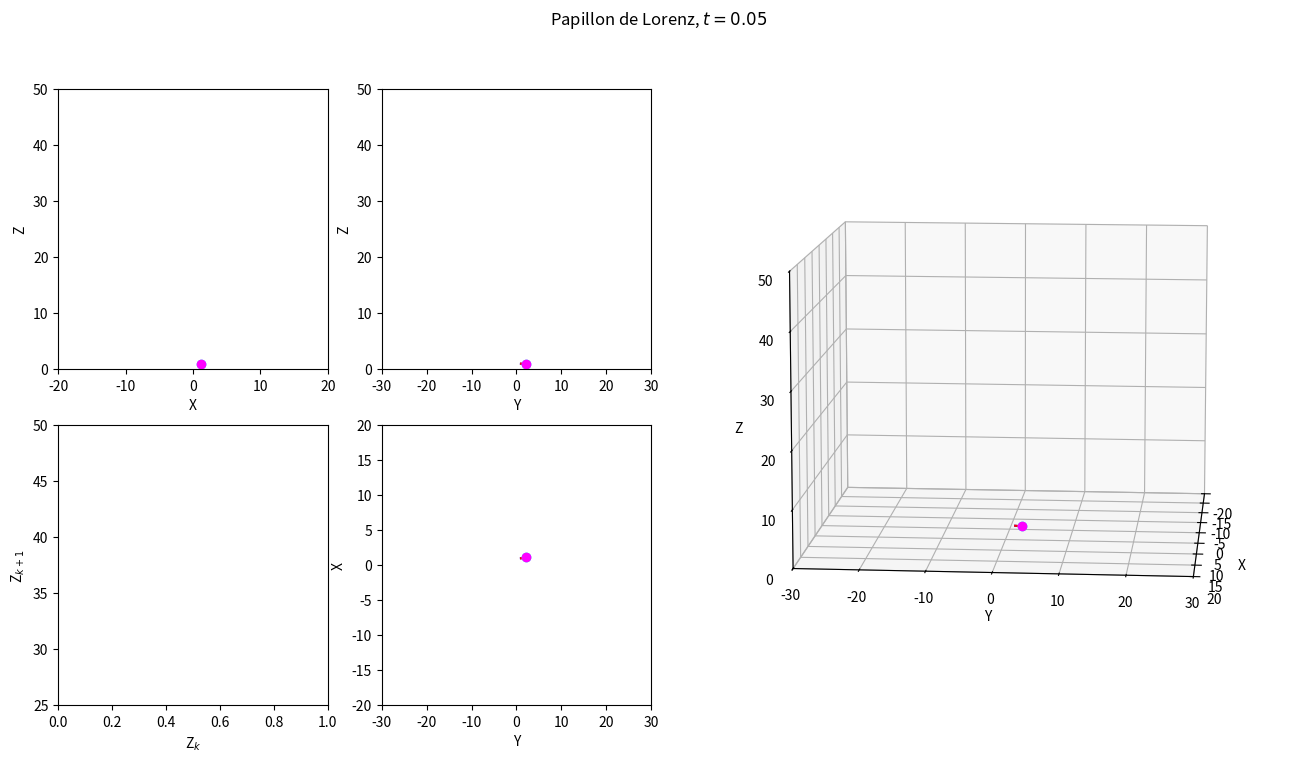

Recreate this plot in Python. (Note: this script raises an exception after producing the figure.)
# -*- coding: utf-8 -*-

import os

""" 
Animation montrant l'apparition de l'attracteur étrange dit du "papillon 
de Lorenz" (NB: ce n'est pas le Lorentz des transformations relativistes: il 
n'a pas de 't'), qui correspond à la solution du système différentiel
	dx/dt = a*(y-x)
	dy/dt = b*x - y - x*z
	dz/dt =-c*z + x*y
Les valeurs "simple" de (a,b,c) qui mènent au chaos sont (10,28,8/3).
On va essayer d'illustrer deux phénomènes différents: la sensibilité aux 
conditions initiales et le fait qu'un certain ordre se cache tout de même dans 
le chaos (voir Ian Stewart, Dieu joue-t-il aux dés, p196 et suivantes pour 
plus de détails)
"""

import numpy as np              # Boîte à outils numérique
import scipy as sp
import scipy.integrate          # Pour l'intégration numérique
import matplotlib.pyplot as plt # Boîte à outil graphique

# Nécessaire pour la 3D, même si cela n'apparaît pas explicitement
from mpl_toolkits.mplot3d import Axes3D 

tmax = 30                       # Tfinal d'intégration
nb_points = 3000                # Nombre de points pour l'échantillonnage en t
yvect0 = np.array([1.0,1.0,1.0])# Position initiale (x,y,z)
ecart_relatif = 0.01            # Écart relatif des deux positions initiales

def systeme_de_Lorenz(yvect,t): # Système différentiel à intégrer
    a,b,c = 10,28,8/3.0         # Les constantes du système
    x,y,z = yvect               # Les variables
    return [a*(y-x),b*x-y-x*z,-c*z+x*y]

# Échantillonnage en temps et intégration numérique
t = np.linspace(0,tmax,nb_points)
sol1 = sp.integrate.odeint(systeme_de_Lorenz,yvect0,t)
sol2 = sp.integrate.odeint(systeme_de_Lorenz,yvect0*(1+ecart_relatif),t)

# Récupération des positions pour les deux solutions recherchées
X1,Y1,Z1 = sol1[:,0],sol1[:,1],sol1[:,2]
X2,Y2,Z2 = sol2[:,0],sol2[:,1],sol2[:,2]

# Détection des maximum dans l'idée de représenter la position d'un maximum en 
# fonction de la position du maximum précédent pour Z -> l'ordre dans le chaos!
def trouve_positions_maximums(X):
    """ Renvoie la liste des indices correspondant aux maximums de la liste X 
    fournie en paramètre. """
    positions = []
    for i in range(1,len(X)-1):
        if X[i] > X[i-1] and X[i] > X[i+1]:
            positions.append(i)
    return positions



def both_plot(ax,X1,Y1,X2,Y2):
    ax.plot(X1,Y1,'b',X2,Y2,'r')               # Les deux tracés continus
    ax.plot(X1[-1],Y1[-1],'o',color='cyan')    # Dernier point premier tracé
    ax.plot(X2[-1],Y2[-1],'o',color='magenta') # Dernier point second tracé
    

def fait_plot(X,Y,Z,Xp,Yp,Zp,t,i): # Routine pour faire le plot effectif
    ax1 = fig.add_subplot(2,4,1)   # Sous-figure 1 (en haut à gauche)
    both_plot(ax1,X,Z,Xp,Zp)       # Tracé
    plt.xlabel('X')                # Labels
    plt.ylabel('Z')
    plt.xlim(-20,20)               # et limites 
    plt.ylim(0,50)
    ax2 = fig.add_subplot(2,4,2)   # Sous-figure 2 (en haut au milieu)
    both_plot(ax2,Y,Z,Yp,Zp)       # Tracé
    plt.xlabel('Y')                # Labels
    plt.ylabel('Z') 
    plt.xlim(-30,30)               # et limites
    plt.ylim(0,50)
    ax3 = fig.add_subplot(2,4,6)   # Sous-figure 6 (en bas au milieu)
    both_plot(ax3,Y,X,Yp,Xp)       # Tracé
    plt.xlabel('Y')                # Labels
    plt.ylabel('X')
    plt.ylim(-20,20)               # et limites
    plt.xlim(-30,30)
    ax4 = fig.add_subplot(2,4,5)   # Sous-figure 5 (en bas à gauche)
    # On cherche les maxima de Z et, si on en a trouvé, on trace le maximum 
    # courant en fonction du précédent
    pos = trouve_positions_maximums(Z)
    if len(pos) > 1: ax4.plot(Z[pos[:-1]], Z[pos[1:]], 'b.')
    if len(pos) > 0: ax4.plot(Z[pos[-1]] , Z[-1], 'o', color='cyan')
    # Pareil pour la 2e condition initiale
    pos = trouve_positions_maximums(Zp)
    if len(pos) > 1: ax4.plot(Zp[pos[:-1]],Zp[pos[1:]],'r.')
    if len(pos) > 0: ax4.plot(Zp[pos[-1]] ,Zp[-1], 'o', color='magenta')
    plt.xlabel('Z$_k$')            # Labels
    plt.ylabel('Z$_{k+1}$')
    plt.ylim(25,50)                # et limites
    # La dernière sous-figure occupe les 4 carrés de droite
    ax5 = plt.subplot2grid((2,4),(0,2),colspan=2,rowspan=2,projection='3d')
    ax5.set_xlabel('X')            # Labels
    ax5.set_ylabel('Y')
    ax5.set_zlabel('Z')
    ax5.set_xlim(-20,20)           # Limites
    ax5.set_ylim(-30,30)
    ax5.set_zlim(0,50)
    ax5.plot(X,Y,Z,'b')            # et tracés
    ax5.plot(Xp,Yp,Zp,'r')
    ax5.plot([X[-1]],[Y[-1]],[Z[-1]],'o', color='cyan')
    ax5.plot([Xp[-1]],[Yp[-1]],[Zp[-1]],'o', color='magenta')
    # On modifie l'angle de vue au fur et à mesure
    ax5.view_init(elev=10,azim=i%360)
    # Titre global de la figure
    plt.suptitle('Papillon de Lorenz, $t={}$'.format(t))
    # Sauvegarde et nettoyage
    plt.savefig('{}{:05d}.png'.format(base_name,i))
    plt.clf()

# Le programme proprement dit

base_name = 'PNG/M_papillon_de_lorenz_' # Nom des figures

fig = plt.figure(figsize=(16,8))        # Définition de la figure

# For debugging purposes
#i = 1000
#fait_plot(X1[:i],Y1[:i],Z1[:i],X2[:i],Y2[:i],Z2[:i],round(t[i],3),i)


for i in range(5,len(t)):  # La ronde des images
    print(i)
    fait_plot(X1[:i],Y1[:i],Z1[:i],X2[:i],Y2[:i],Z2[:i],round(t[i],2),i)

# Ne reste plus qu'à rassembler en un fichier mpeg à l'aide de convert puis de
# ppmtoy4m et mpeg2enc (paquet mjpegtools à installer sur la machine)
    
import os

cmd = '(for f in ' + base_name + '*png ; '
cmd+= 'do convert -density 100x100 $f -depth 8 -resize 1200x600 PNM:- ; done)'
cmd+= ' | ppmtoy4m -S 420mpeg2'
cmd+= ' |  mpeg2enc -f1 -b 12000 -q7 -G 30 -o {}film.mpeg'.format(base_name)

print("Execution de la commande de conversion")
print(cmd)
os.system(cmd)
print("Fin de la commande de conversion")

os.system("pause")